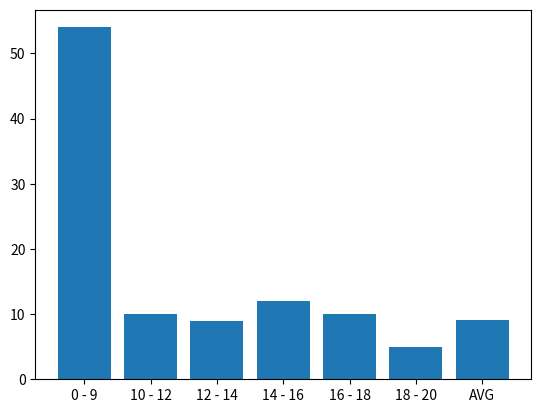

Recreate this plot in Python.
import matplotlib.pyplot as Plt
import numpy as Np

# Score Bar

Scores = Np.random.randint(0, 20, 100)
print('Scores:\n', Scores)

Scores_Bool = Scores >= 10
Passed = Scores[Scores_Bool]
Failed = Scores[~Scores_Bool]
print('Passed Scores:\n', Passed)
print('Failed Scores:\n', Failed)

Data = {'0 - 9': list(filter(lambda X: X < 10, Failed)),
        '10 - 12': list(filter(lambda X: X <= 12, Passed)),
        '12 - 14': list(filter(lambda X: 12 < X <= 14, Passed)),
        '14 - 16': list(filter(lambda X: 14 < X <= 16, Passed)),
        '16 - 18': list(filter(lambda X: 16 < X <= 18, Passed)),
        '18 - 20': list(filter(lambda X: 18 < X <= 20, Passed)),
        }
print('Sorted Scores:\n', Data)

Key_Name = list(Data.keys())
Value_Len = []
for i in list(Data.values()):
    Value_Len.append(len(i))
Total_Points = 0
for i in list(Data.values()):
    for j in i:
        Total_Points += j
Value_AVG = Total_Points / 100
Key_Name.append('AVG')
Value_Len.append(Value_AVG)

Plt.bar(Key_Name, Value_Len)
Plt.show()
